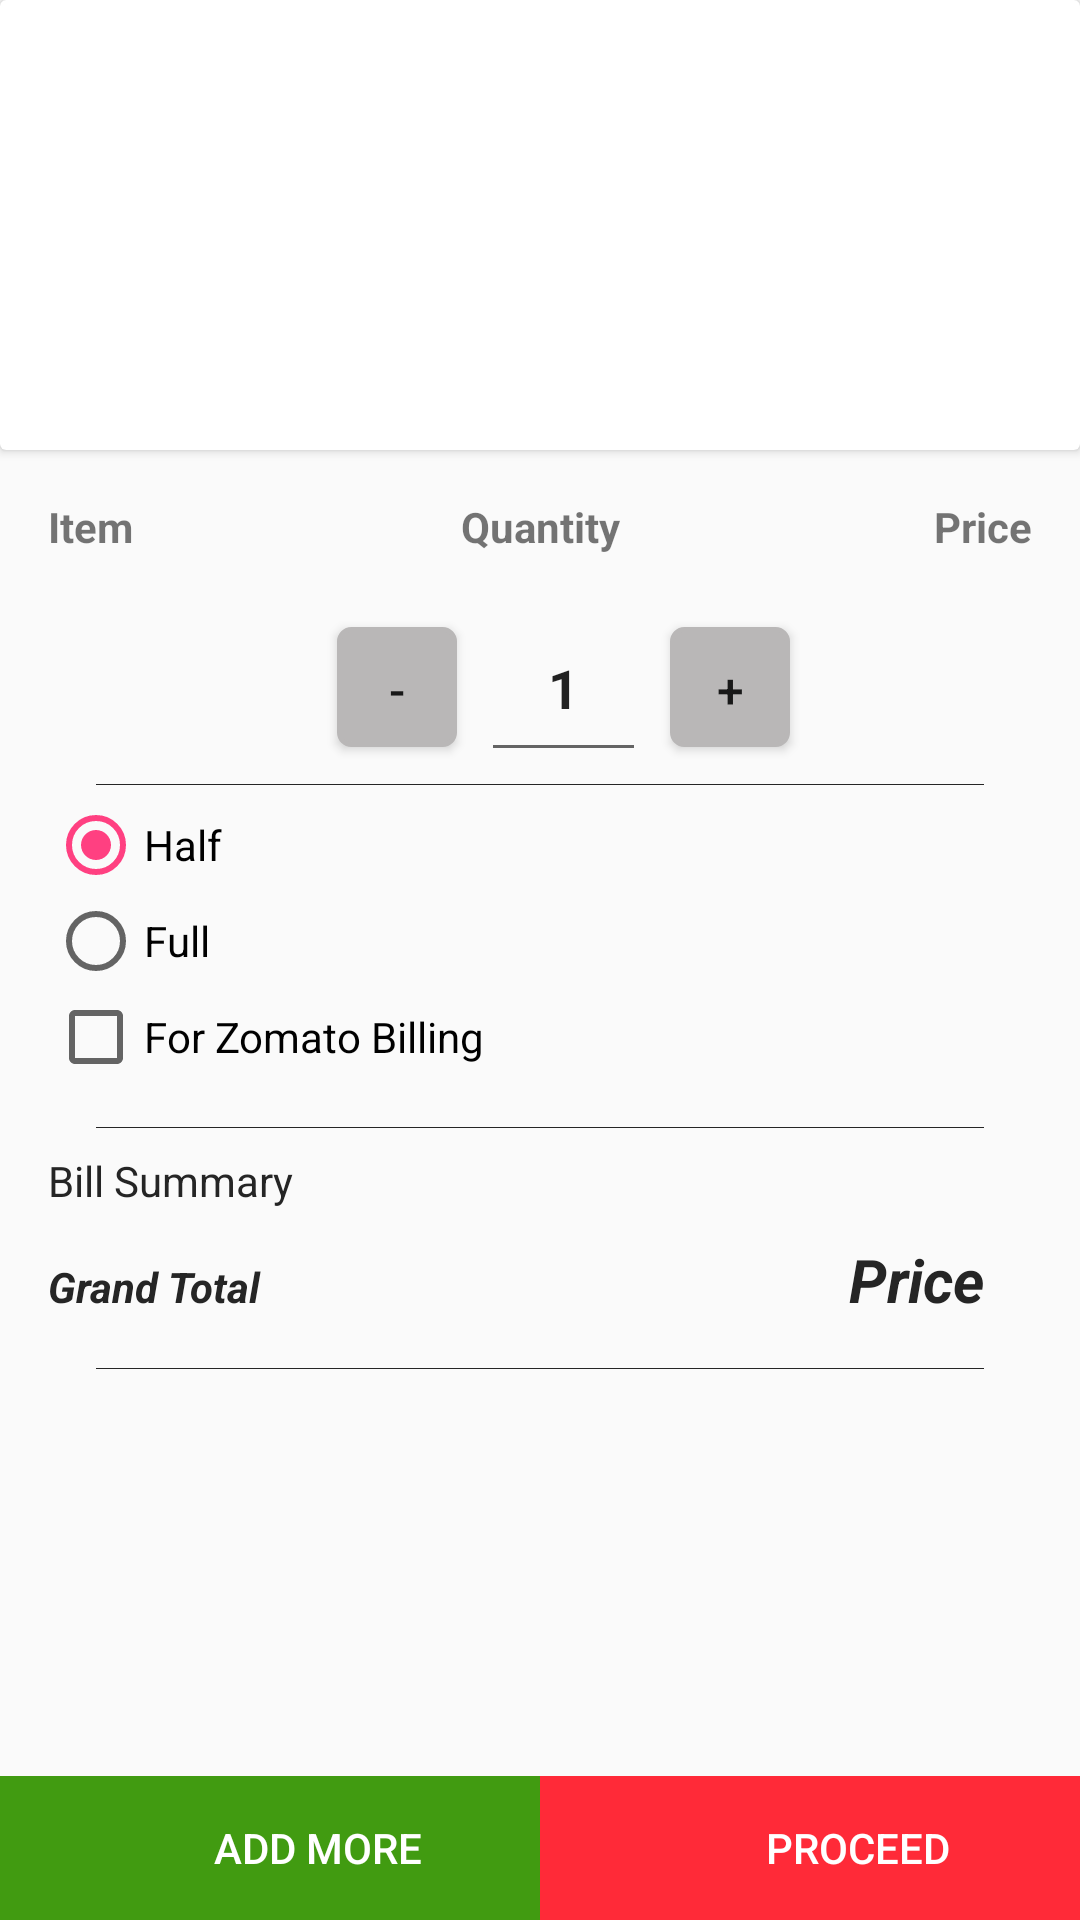

The Android layout XML behind this screen, and the referenced resources:
<!-- AndroidManifest.xml: application theme AppTheme -->
<!-- res/layout/activity_cart.xml -->
<?xml version="1.0" encoding="utf-8"?>
<RelativeLayout xmlns:android="http://schemas.android.com/apk/res/android"
    android:layout_width="match_parent"
    android:layout_height="match_parent"
    android:orientation="vertical">

    <LinearLayout xmlns:android="http://schemas.android.com/apk/res/android"
        xmlns:app="http://schemas.android.com/apk/res-auto"
        xmlns:tools="http://schemas.android.com/tools"
        android:layout_width="match_parent"
        android:layout_height="match_parent"
        android:orientation="vertical"
        tools:context=".CartActivity">

        <android.support.v7.widget.CardView
            android:layout_width="match_parent"
            android:layout_height="wrap_content">

            <ImageView
                android:id="@+id/image_item"
                android:layout_width="match_parent"
                android:layout_height="150dp"
                android:adjustViewBounds="true"
                android:scaleType="centerCrop" />
        </android.support.v7.widget.CardView>

        <LinearLayout
            android:layout_width="match_parent"
            android:layout_height="wrap_content"
            android:layout_margin="16dp">

            <TextView
                android:layout_width="0dp"
                android:layout_height="wrap_content"
                android:layout_weight="1"
                android:text="Item"
                android:textStyle="bold" />

            <TextView
                android:layout_width="0dp"
                android:layout_height="wrap_content"
                android:layout_gravity="center_horizontal"
                android:layout_weight="1"
                android:gravity="center_horizontal"
                android:text="Quantity"
                android:textStyle="bold" />

            <TextView
                android:layout_width="0dp"
                android:layout_height="wrap_content"
                android:layout_gravity="right"
                android:layout_weight="1"
                android:gravity="right"
                android:text="Price"
                android:textStyle="bold" />

        </LinearLayout>

        <LinearLayout
            android:layout_width="match_parent"
            android:layout_height="wrap_content">

            <TextView
                android:id="@+id/item_name"
                android:layout_width="0dp"
                android:layout_height="wrap_content"
                android:layout_gravity="center_vertical"
                android:layout_marginLeft="16dp"
                android:layout_weight="0.5"
                android:fontFamily="sans-serif-condensed"
                android:textColor="#252525" />

            <LinearLayout
                android:layout_width="0dp"
                android:layout_height="wrap_content"
                android:layout_gravity="center"
                android:layout_weight="1"
                android:gravity="center">

                <Button
                    android:id="@+id/decrement"
                    android:layout_width="40dp"
                    android:layout_height="40dp"
                    android:layout_marginRight="8dp"
                    android:background="@drawable/edittext_style"
                    android:text="-"
                    android:textSize="16sp" />

                <EditText
                    android:id="@+id/item_quantity"
                    android:layout_width="55dp"
                    android:layout_height="wrap_content"
                    android:gravity="center"
                    android:inputType="number"
                    android:padding="16dp"
                    android:text="1"
                    android:textStyle="bold" />

                <Button
                    android:id="@+id/increment"
                    android:layout_width="40dp"
                    android:layout_height="40dp"
                    android:layout_marginLeft="8dp"
                    android:background="@drawable/edittext_style"
                    android:gravity="center"
                    android:text="+"
                    android:textSize="16sp" />
            </LinearLayout>

            <TextView
                android:id="@+id/item_price"
                android:layout_width="0dp"
                android:layout_height="wrap_content"
                android:layout_gravity="center_vertical"
                android:layout_weight=".5"
                android:gravity="right"
                android:paddingRight="16dp"
                android:textColor="#252525"
                android:textSize="18sp" />

        </LinearLayout>

        <View
            android:layout_width="match_parent"
            android:layout_height="0.2dp"
            android:layout_marginLeft="32dp"
            android:layout_marginTop="4dp"
            android:layout_marginRight="32dp"
            android:layout_marginBottom="4dp"
            android:background="#252525" />

        <RadioGroup
            android:layout_width="match_parent"
            android:layout_height="wrap_content"
            android:paddingRight="16dp">

            <RadioButton
                android:id="@+id/half"
                android:layout_width="wrap_content"
                android:layout_height="wrap_content"
                android:layout_marginLeft="16dp"
                android:checked="true"
                android:text="Half" />

            <RadioButton
                android:id="@+id/full"
                android:layout_width="wrap_content"
                android:layout_height="wrap_content"
                android:layout_marginLeft="16dp"
                android:text="Full" />
        </RadioGroup>

        <CheckBox
            android:id="@+id/zomato_bill"
            android:layout_width="wrap_content"
            android:layout_height="wrap_content"
            android:layout_marginLeft="16dp"
            android:text="For Zomato Billing" />

        <LinearLayout
            android:layout_width="match_parent"
            android:layout_height="wrap_content"
            android:layout_marginLeft="16dp"
            android:layout_marginRight="16dp"
            android:layout_marginBottom="4dp">

            <EditText
                android:id="@+id/customerId"
                android:layout_width="0dp"
                android:layout_height="wrap_content"
                android:layout_marginRight="4dp"
                android:layout_weight="1"
                android:background="@drawable/edittext_style"
                android:hint="Order ID"
                android:inputType="number"
                android:padding="8dp"
                android:visibility="gone" />

            <EditText
                android:id="@+id/customerName"
                android:layout_width="0dp"
                android:layout_height="wrap_content"
                android:layout_weight="1"
                android:background="@drawable/edittext_style"
                android:hint="Customer Name"
                android:padding="8dp"
                android:visibility="gone" />

        </LinearLayout>

        <LinearLayout
            android:layout_width="match_parent"
            android:layout_height="wrap_content"
            android:layout_marginLeft="16dp"
            android:layout_marginRight="16dp">

            <EditText
                android:id="@+id/customerAddress"
                android:layout_width="0dp"
                android:layout_height="wrap_content"
                android:layout_weight="1"
                android:background="@drawable/edittext_style"
                android:hint="Customer Address"
                android:padding="8dp"
                android:visibility="gone" />
        </LinearLayout>


        <View
            android:layout_width="match_parent"
            android:layout_height="0.2dp"
            android:layout_marginLeft="32dp"
            android:layout_marginTop="10dp"
            android:layout_marginRight="32dp"
            android:background="#252525" />

        <TextView
            android:layout_width="wrap_content"
            android:layout_height="wrap_content"
            android:layout_marginLeft="16dp"
            android:layout_marginTop="8dp"
            android:text="Bill Summary"
            android:textColor="#252525"

            />

        <LinearLayout
            android:layout_width="match_parent"
            android:layout_height="wrap_content">

            <TextView
                android:layout_width="wrap_content"
                android:layout_height="wrap_content"
                android:layout_marginLeft="16dp"
                android:layout_marginTop="10dp"
                android:layout_weight="1"
                android:text="Grand Total"
                android:textColor="#252525"
                android:textStyle="bold|italic" />

            <TextView
                android:id="@+id/final_price"
                android:layout_width="wrap_content"
                android:layout_height="wrap_content"
                android:layout_marginLeft="16dp"
                android:layout_marginTop="10dp"
                android:layout_weight="1"
                android:gravity="end"
                android:paddingRight="32dp"
                android:text="Price"
                android:textColor="#252525"
                android:textSize="20sp"
                android:textStyle="bold|italic" />
        </LinearLayout>

        <View
            android:layout_width="match_parent"
            android:layout_height="0.2dp"
            android:layout_marginLeft="32dp"
            android:layout_marginTop="16dp"
            android:layout_marginRight="32dp"
            android:background="#252525" />

    </LinearLayout>

    <LinearLayout
        android:layout_width="match_parent"
        android:layout_height="wrap_content"
        android:layout_alignParentBottom="true"
        android:layout_gravity="bottom"
        android:gravity="bottom">

        <Button
            android:id="@+id/addMore"
            android:layout_width="0dp"
            android:layout_height="wrap_content"
            android:layout_weight="1"
            android:background="@drawable/rounded_corners_green"
            android:drawableLeft="@drawable/ic_add_black_24dp"
            android:paddingLeft="32dp"
            android:text="Add More"
            android:textColor="#fff" />

        <Button
            android:id="@+id/checkout"
            android:layout_width="0dp"
            android:layout_height="wrap_content"
            android:layout_weight="1"
            android:background="@drawable/rounded_corners"
            android:drawableLeft="@drawable/ic_shopping_cart_black_24dp"
            android:paddingLeft="32dp"
            android:text="Proceed"
            android:textColor="#fff" />

        <Button
            android:id="@+id/connectPrinter"
            android:layout_width="0dp"
            android:layout_height="wrap_content"
            android:layout_weight="1"
            android:background="@drawable/rounded_corners"
            android:drawableLeft="@drawable/ic_shopping_cart_black_24dp"
            android:text="Print Token"
            android:textColor="#fff"
            android:visibility="gone" />
    </LinearLayout>

</RelativeLayout>
<!-- resources referenced by this layout -->
<resources>
  <!-- drawable edittext_style (drawable-v24) -->
  <?xml version="1.0" encoding="utf-8"?>
  <shape xmlns:android="http://schemas.android.com/apk/res/android"
      android:shape="rectangle">
      <solid
          android:color="#b9b7b7"/>
      <stroke
          android:color="#b9b7b7"
          android:width="1.5dp" />
      <corners android:radius="4dp" />
      <padding android:bottom="10dp"
          android:left="10dp"
          android:right="10dp"
          android:top="10dp"/>
  </shape>
  <!-- drawable rounded_corners (drawable-v24) -->
  <?xml version="1.0" encoding="utf-8"?>
  <shape xmlns:android="http://schemas.android.com/apk/res/android"
      android:shape="rectangle"
      >
  
      <solid
          android:color="#ff2a38"/>
  
  
  </shape>
  <!-- drawable rounded_corners_green (drawable) -->
  <?xml version="1.0" encoding="utf-8"?>
  <shape xmlns:android="http://schemas.android.com/apk/res/android"
      android:shape="rectangle"
      >
  
      <solid
          android:color="#419b11"/>
  
  
  </shape>
  <style name="AppTheme" parent="Theme.AppCompat.Light.NoActionBar">
          
          <item name="colorPrimary">@color/colorPrimary</item>
          <item name="colorPrimaryDark">@color/colorPrimaryDark</item>
          <item name="colorAccent">@color/colorAccent</item>
  
      </style>
  <color name="colorPrimary">#303F9F</color>
  <color name="colorPrimaryDark">#303F9F</color>
  <color name="colorAccent">#FF4081</color>
</resources>
